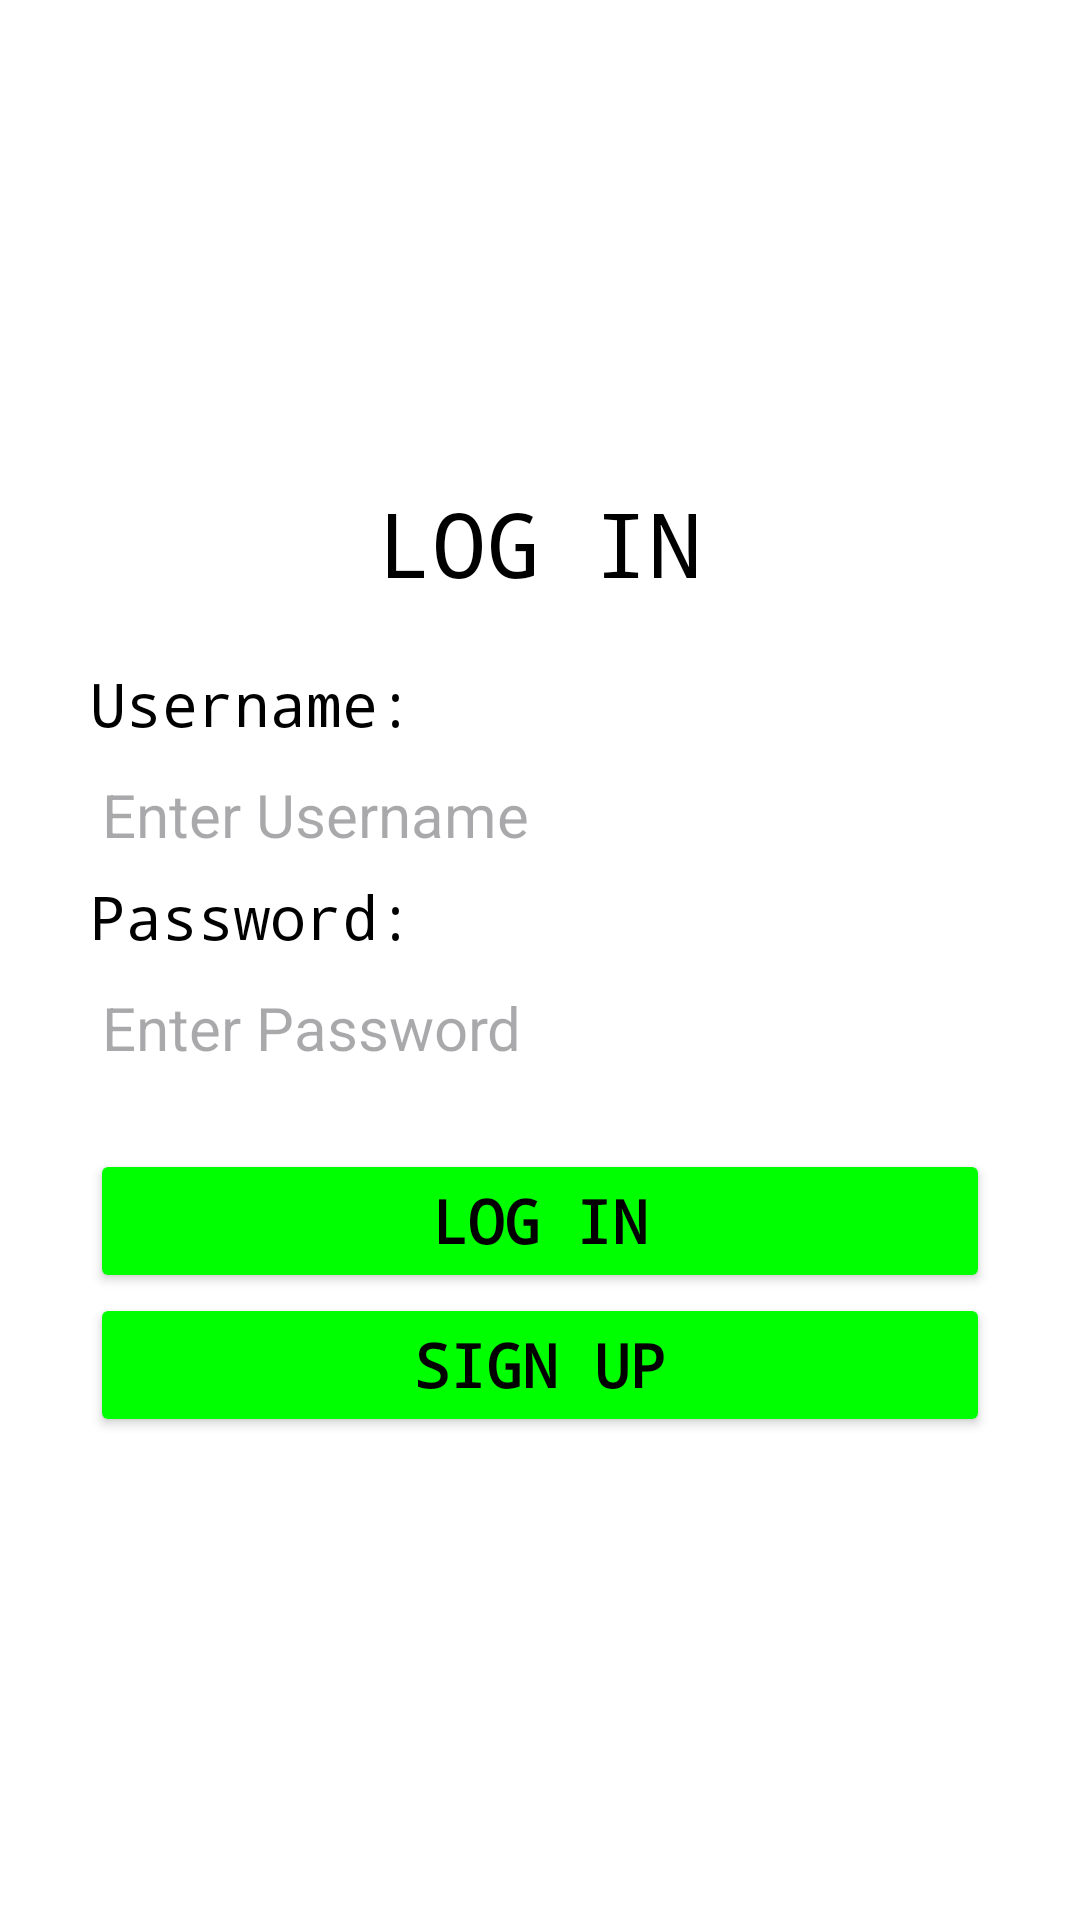

Here is an Android app screen rendered from its layout file. Give the layout XML and the strings, colors and styles it references.
<!-- AndroidManifest.xml: application theme Theme.DB_LoginSignup -->
<!-- res/layout/activity_main.xml -->
<?xml version="1.0" encoding="utf-8"?>
<RelativeLayout
    xmlns:android="http://schemas.android.com/apk/res/android"
    xmlns:app="http://schemas.android.com/apk/res-auto"
    xmlns:tools="http://schemas.android.com/tools"
    android:layout_width="match_parent"
    android:layout_height="match_parent"
    android:background="@android:color/white"
    tools:context=".MainActivity">

    <LinearLayout
        android:id="@+id/container"
        android:layout_width="300dp"
        android:layout_height="wrap_content"
        android:layout_centerInParent="true"
        android:background="@android:color/transparent"
        android:orientation="vertical">

        <TextView
            android:layout_width="match_parent"
            android:layout_height="wrap_content"
            android:text="Log In"
            android:textSize="30sp"
            android:textAlignment="center"
            android:textAllCaps="true"
            android:textColor="@android:color/black"
            android:typeface="monospace"
            android:layout_marginBottom="20dp"/>

        <LinearLayout
            android:layout_width="match_parent"
            android:layout_height="wrap_content"
            android:orientation="vertical">

            <TextView
                android:layout_width="wrap_content"
                android:layout_height="wrap_content"
                android:text="@string/lblUsername"
                android:textColor="@android:color/black"
                android:typeface="monospace"
                android:textSize="20sp" />

            <EditText
                android:id="@+id/Username"
                android:layout_width="match_parent"
                android:layout_height="wrap_content"
                android:textSize="20sp"
                android:textColor="@android:color/black"
                android:backgroundTint="@android:color/white"
                android:hint="@string/hntUsername" />

        </LinearLayout>

        <LinearLayout
            android:layout_width="match_parent"
            android:layout_height="wrap_content"
            android:orientation="vertical">

            <TextView
                android:layout_width="wrap_content"
                android:layout_height="wrap_content"
                android:text="@string/lblPassword"
                android:textColor="@android:color/black"
                android:typeface="monospace"
                android:textSize="20sp" />

            <EditText
                android:id="@+id/Password"
                android:layout_width="match_parent"
                android:layout_height="wrap_content"
                android:textSize="20sp"
                android:inputType="textPassword"
                android:textColor="@android:color/black"
                android:backgroundTint="@android:color/white"
                android:hint="@string/hntPassword"/>

        </LinearLayout>

        <Button
            android:id="@+id/Login"
            android:layout_width="match_parent"
            android:layout_height="wrap_content"
            android:text="@string/btnLogIn"
            android:textSize="20sp"
            android:layout_marginTop="20dp"
            android:backgroundTint="@color/greenButtonColor"
            android:textColor="@android:color/black"
            android:typeface="monospace"
            android:textStyle="bold" />

        <Button
            android:id="@+id/Signup"
            android:layout_width="match_parent"
            android:layout_height="wrap_content"
            android:text="@string/btnSignUp"
            android:textSize="20sp"
            android:backgroundTint="@color/greenButtonColor"
            android:textColor="@android:color/black"
            android:typeface="monospace"
            android:textStyle="bold" />

    </LinearLayout>
</RelativeLayout>
<!-- resources referenced by this layout -->
<resources>
  <color name="greenButtonColor">#00FF00</color>
  <string name="btnLogIn">Log In</string>
  <string name="btnSignUp">Sign Up</string>
  <string name="hntPassword">Enter Password</string>
  <string name="hntUsername">Enter Username</string>
  <string name="lblPassword">Password: </string>
  <string name="lblUsername">Username: </string>
  <style name="Theme.DB_LoginSignup" parent="Base.Theme.DB_LoginSignup" />
  <style name="Base.Theme.DB_LoginSignup" parent="Theme.Material3.DayNight.NoActionBar">
          
          
      </style>
</resources>
